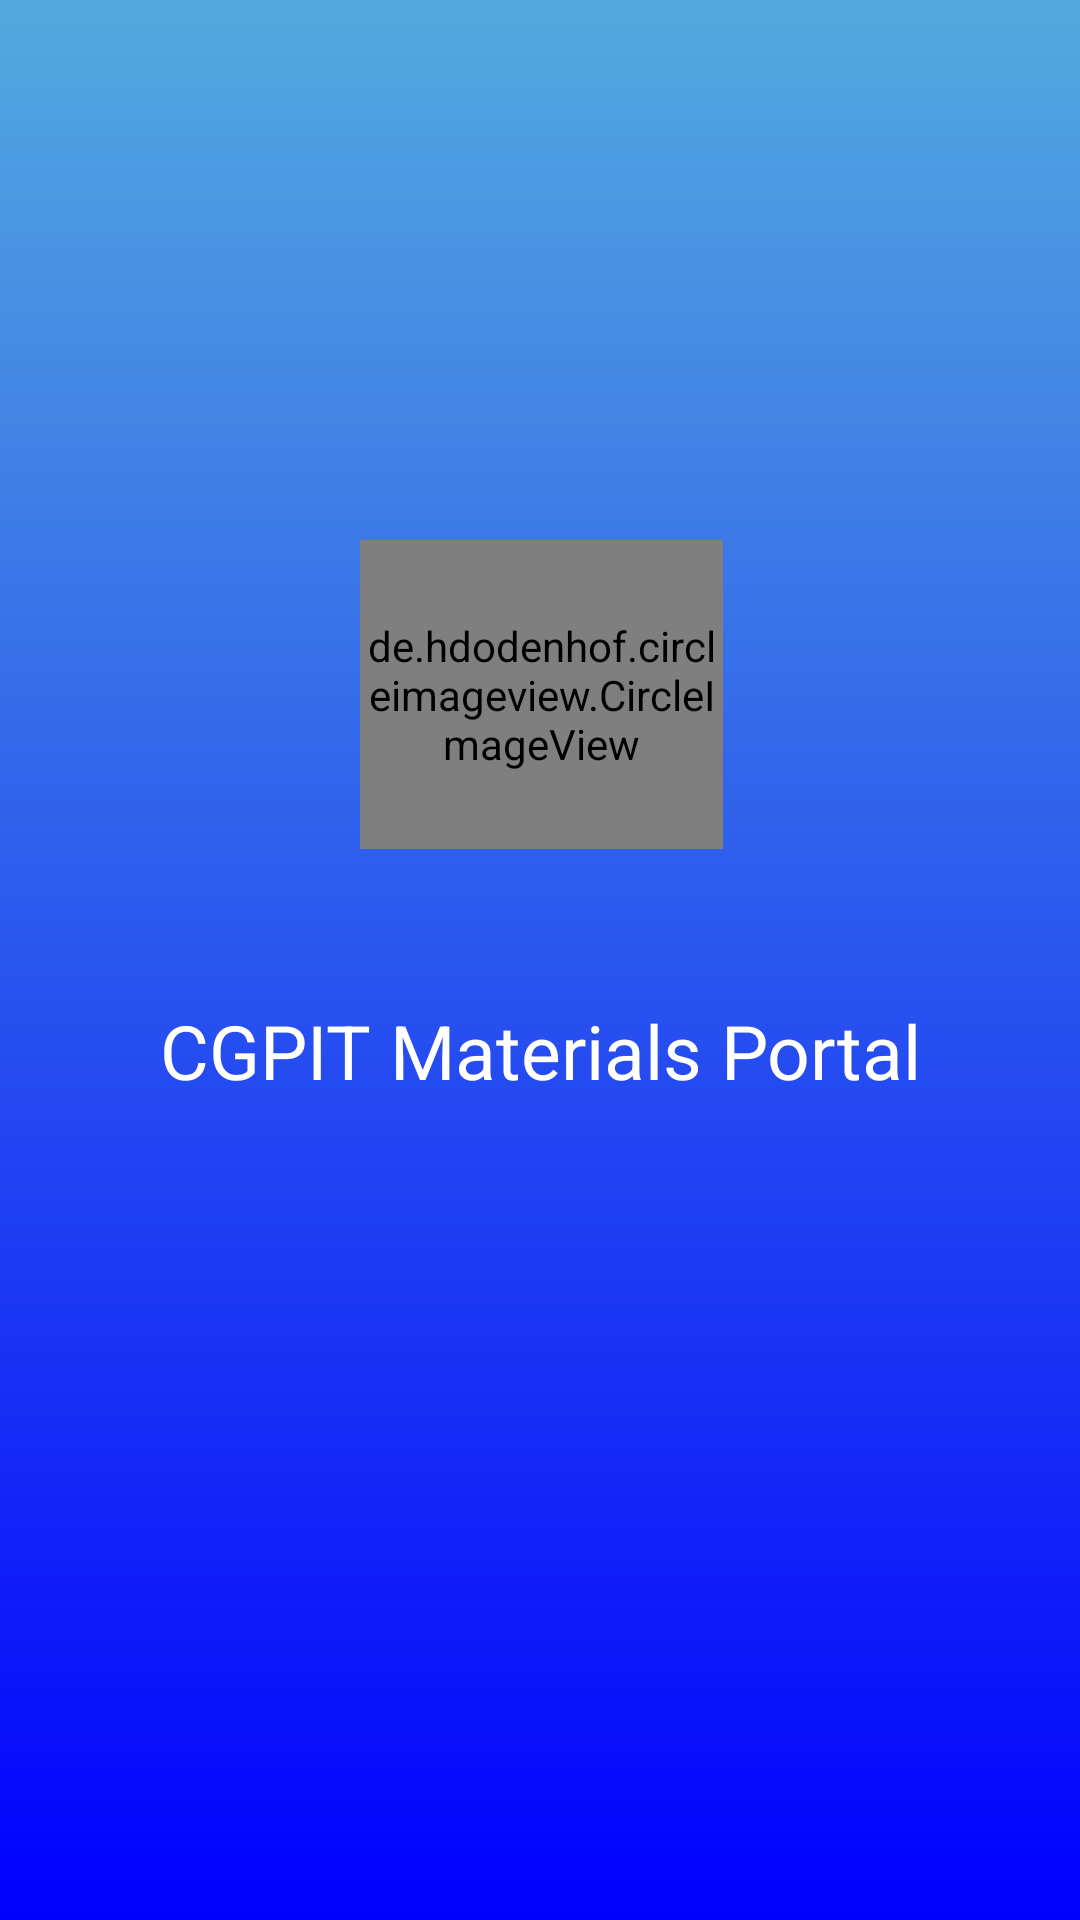

This screen was rendered from an Android layout file. Write that file and the resources it references.
<!-- AndroidManifest.xml: application theme AppTheme -->
<!-- res/layout/activity_splash.xml -->
<?xml version="1.0" encoding="utf-8"?>
<android.support.constraint.ConstraintLayout xmlns:android="http://schemas.android.com/apk/res/android"
    xmlns:app="http://schemas.android.com/apk/res-auto"
    xmlns:tools="http://schemas.android.com/tools"
    android:layout_width="match_parent"
    android:layout_height="match_parent"
    android:background="@drawable/login_background"
    tools:context=".SplashActivity">

    <de.hdodenhof.circleimageview.CircleImageView
        xmlns:app="http://schemas.android.com/apk/res-auto"
        android:id="@+id/splash_image"
        android:layout_width="121dp"
        android:layout_height="103dp"
        android:layout_marginEnd="8dp"
        android:layout_marginStart="8dp"
        android:layout_marginTop="180dp"
        android:src="@drawable/cgpitlogo"
        app:layout_constraintEnd_toEndOf="parent"
        app:layout_constraintHorizontal_bias="0.502"
        app:layout_constraintStart_toStartOf="parent"
        app:layout_constraintTop_toTopOf="parent" />

    <TextView
        android:id="@+id/splash_text"
        android:layout_width="wrap_content"
        android:layout_height="50dp"
        android:textSize="25dp"
        android:layout_marginBottom="8dp"
        android:layout_marginEnd="8dp"
        android:layout_marginStart="8dp"
        android:layout_marginTop="8dp"
        android:gravity="center_vertical"
        android:text="CGPIT Materials Portal"
        android:textColor="#ffffff"
        app:layout_constraintBottom_toBottomOf="parent"
        app:layout_constraintEnd_toEndOf="parent"
        app:layout_constraintHorizontal_bias="0.502"
        app:layout_constraintStart_toStartOf="parent"
        app:layout_constraintTop_toBottomOf="@+id/splash_image"
        app:layout_constraintVertical_bias="0.118" />

</android.support.constraint.ConstraintLayout>
<!-- resources referenced by this layout -->
<resources>
  <!-- drawable cgpitlogo: png bitmap (drawable, 15221 bytes) -->
  <!-- drawable login_background (drawable) -->
  <?xml version="1.0" encoding="utf-8"?>
  <shape xmlns:android="http://schemas.android.com/apk/res/android">
  
      <gradient
          android:endColor="#0000ff"
          android:startColor="#53aade"
          android:angle="270"
  
          />
  
  </shape>
  <style name="AppTheme" parent="Theme.AppCompat.Light.NoActionBar">
          
          <item name="colorPrimary">@color/colorPrimary</item>
          <item name="colorPrimaryDark">@color/colorPrimaryDark</item>
          <item name="colorAccent">@color/colorAccent</item>
  
  
      </style>
  <!-- not gathered from this repository: default colours our renderer supplied (Android Studio template values) -->
  <color name="colorPrimary">#FF6200EE</color>
  <color name="colorPrimaryDark">#FF3700B3</color>
  <color name="colorAccent">#FF03DAC5</color>
</resources>
